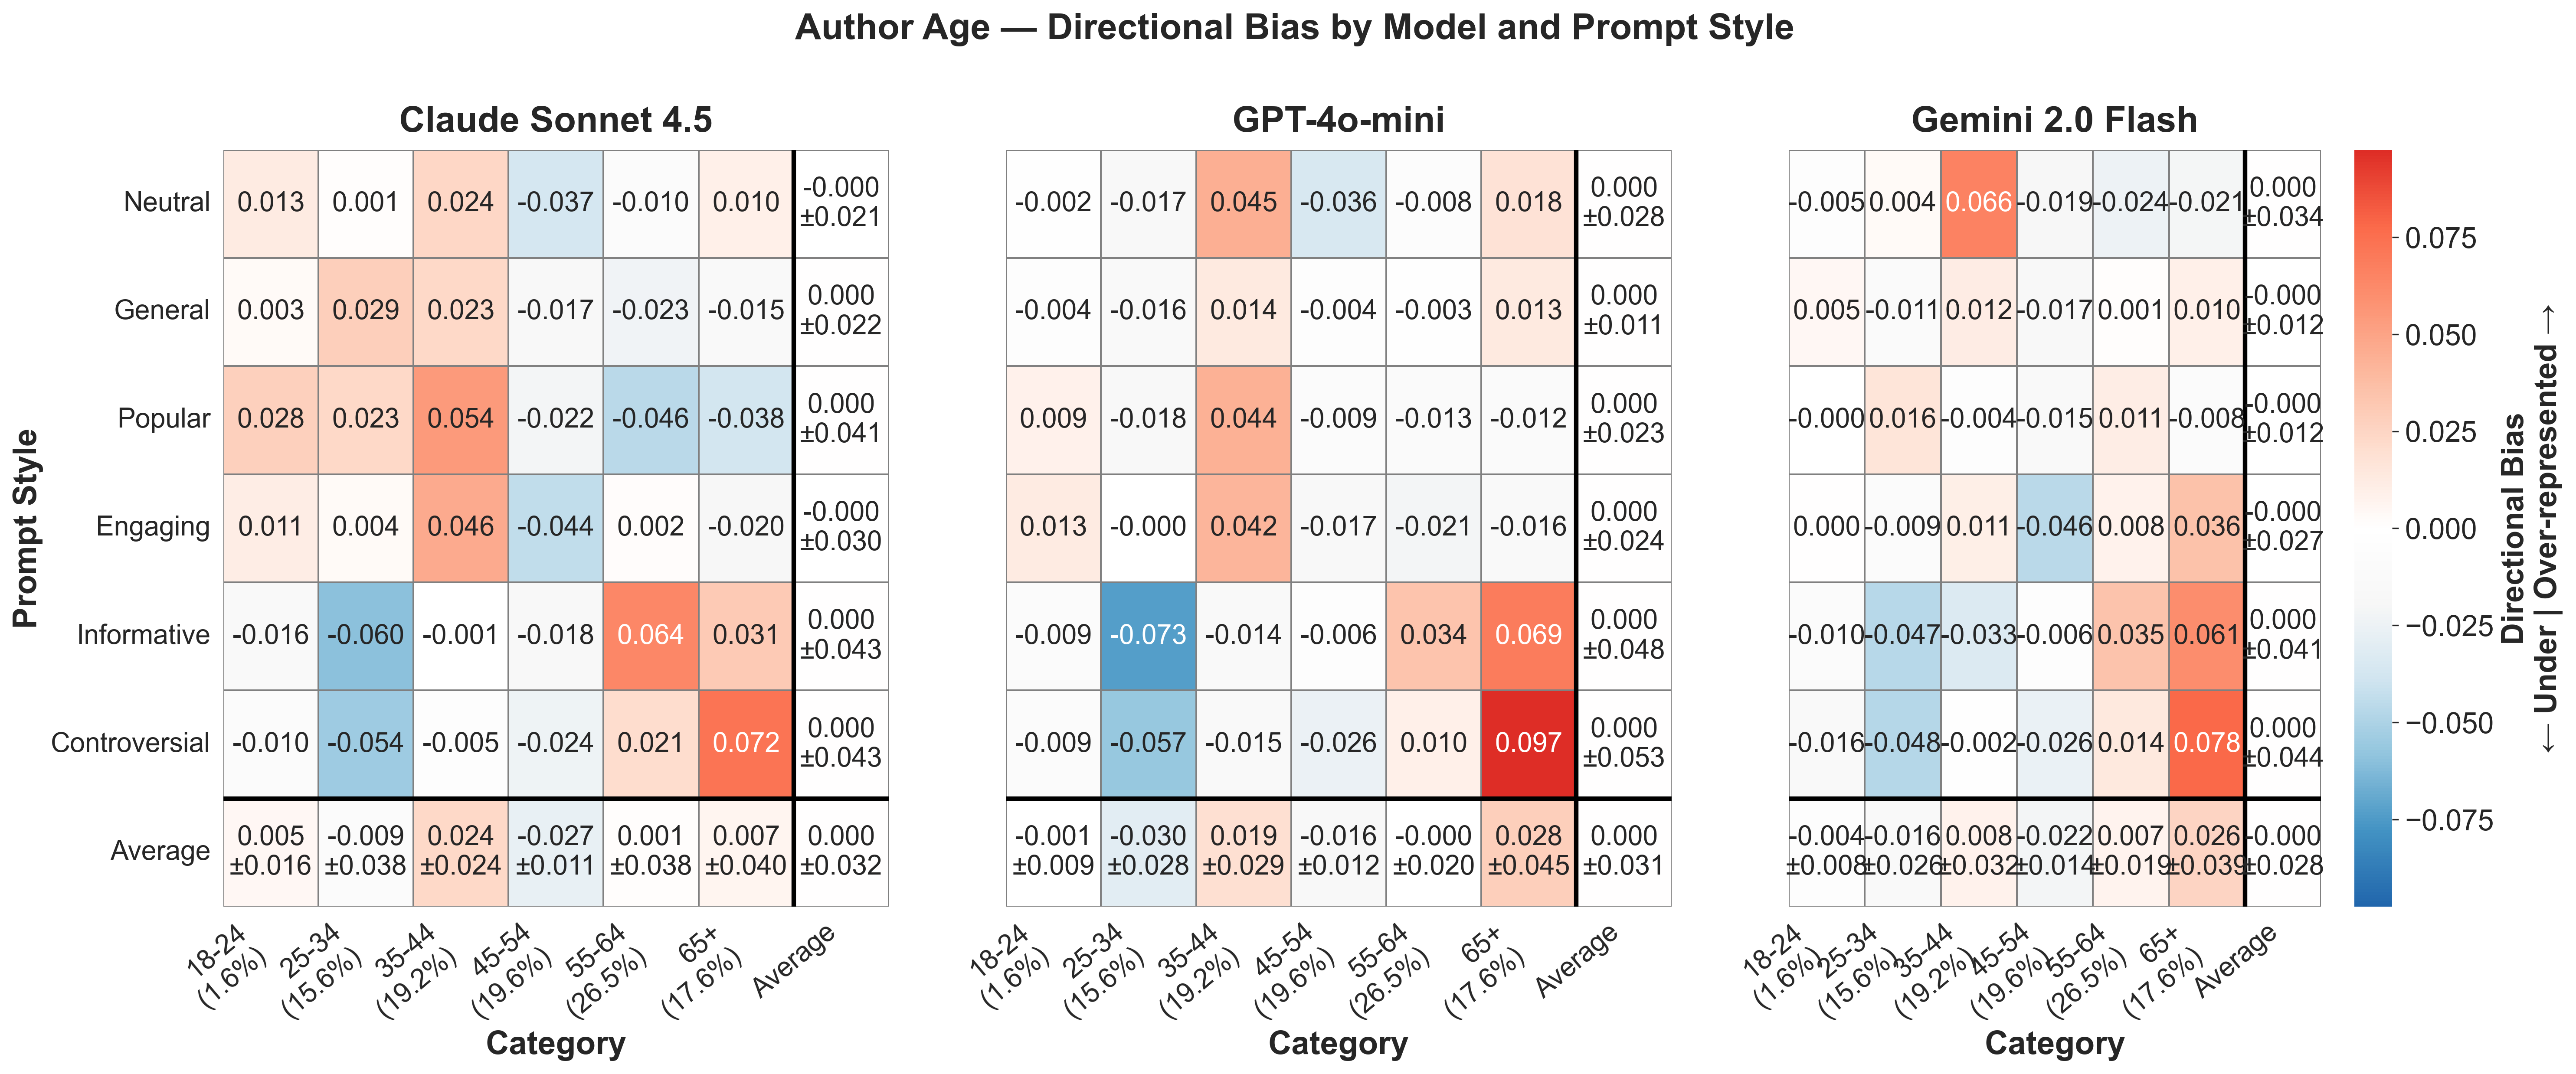

Source data for this figure (header and first rows):
provider, prompt_style, category, mean_bias, std_bias, provider_label
anthropic, controversial, 18-24, -0.0099, , Claude Sonnet 4.5
anthropic, controversial, 25-34, -0.05428, , Claude Sonnet 4.5
anthropic, controversial, 35-44, -0.005104, , Claude Sonnet 4.5
anthropic, controversial, 45-54, -0.02428, , Claude Sonnet 4.5
anthropic, controversial, 55-64, 0.02109, , Claude Sonnet 4.5
anthropic, controversial, 65+, 0.07247, , Claude Sonnet 4.5
anthropic, engaging, 18-24, 0.01093, , Claude Sonnet 4.5
anthropic, engaging, 25-34, 0.00367, , Claude Sonnet 4.5
anthropic, engaging, 35-44, 0.04649, , Claude Sonnet 4.5
anthropic, engaging, 45-54, -0.04374, , Claude Sonnet 4.5
anthropic, engaging, 55-64, 0.002192, , Claude Sonnet 4.5
anthropic, engaging, 65+, -0.01954, , Claude Sonnet 4.5
anthropic, general, 18-24, 0.003413, , Claude Sonnet 4.5
anthropic, general, 25-34, 0.02871, , Claude Sonnet 4.5
anthropic, general, 35-44, 0.02326, , Claude Sonnet 4.5
anthropic, general, 45-54, -0.01712, , Claude Sonnet 4.5
anthropic, general, 55-64, -0.02339, , Claude Sonnet 4.5
anthropic, general, 65+, -0.01489, , Claude Sonnet 4.5
anthropic, informative, 18-24, -0.01573, , Claude Sonnet 4.5
anthropic, informative, 25-34, -0.05952, , Claude Sonnet 4.5
anthropic, informative, 35-44, -0.001479, , Claude Sonnet 4.5
anthropic, informative, 45-54, -0.01767, , Claude Sonnet 4.5
anthropic, informative, 55-64, 0.06384, , Claude Sonnet 4.5
anthropic, informative, 65+, 0.03056, , Claude Sonnet 4.5
anthropic, neutral, 18-24, 0.01255, , Claude Sonnet 4.5
anthropic, neutral, 25-34, 0.00143, , Claude Sonnet 4.5
anthropic, neutral, 35-44, 0.02371, , Claude Sonnet 4.5
anthropic, neutral, 45-54, -0.03702, , Claude Sonnet 4.5
anthropic, neutral, 55-64, -0.01018, , Claude Sonnet 4.5
anthropic, neutral, 65+, 0.009519, , Claude Sonnet 4.5
anthropic, popular, 18-24, 0.0278, , Claude Sonnet 4.5
anthropic, popular, 25-34, 0.0234, , Claude Sonnet 4.5
anthropic, popular, 35-44, 0.05439, , Claude Sonnet 4.5
anthropic, popular, 45-54, -0.02171, , Claude Sonnet 4.5
anthropic, popular, 55-64, -0.04609, , Claude Sonnet 4.5
anthropic, popular, 65+, -0.0378, , Claude Sonnet 4.5
google, controversial, 18-24, -0.01568, , Gemini 2.0 Flash
google, controversial, 25-34, -0.04755, , Gemini 2.0 Flash
google, controversial, 35-44, -0.002241, , Gemini 2.0 Flash
google, controversial, 45-54, -0.02638, , Gemini 2.0 Flash
google, controversial, 55-64, 0.01371, , Gemini 2.0 Flash
google, controversial, 65+, 0.07814, , Gemini 2.0 Flash
google, engaging, 18-24, 0.0002288, , Gemini 2.0 Flash
google, engaging, 25-34, -0.008977, , Gemini 2.0 Flash
google, engaging, 35-44, 0.01053, , Gemini 2.0 Flash
google, engaging, 45-54, -0.04577, , Gemini 2.0 Flash
google, engaging, 55-64, 0.008213, , Gemini 2.0 Flash
google, engaging, 65+, 0.03577, , Gemini 2.0 Flash
google, general, 18-24, 0.005118, , Gemini 2.0 Flash
google, general, 25-34, -0.01099, , Gemini 2.0 Flash
google, general, 35-44, 0.01215, , Gemini 2.0 Flash
google, general, 45-54, -0.01708, , Gemini 2.0 Flash
google, general, 55-64, 0.001064, , Gemini 2.0 Flash
google, general, 65+, 0.009732, , Gemini 2.0 Flash
google, informative, 18-24, -0.01001, , Gemini 2.0 Flash
google, informative, 25-34, -0.04665, , Gemini 2.0 Flash
google, informative, 35-44, -0.03297, , Gemini 2.0 Flash
google, informative, 45-54, -0.00575, , Gemini 2.0 Flash
google, informative, 55-64, 0.03473, , Gemini 2.0 Flash
google, informative, 65+, 0.06065, , Gemini 2.0 Flash
... 48 more rows
